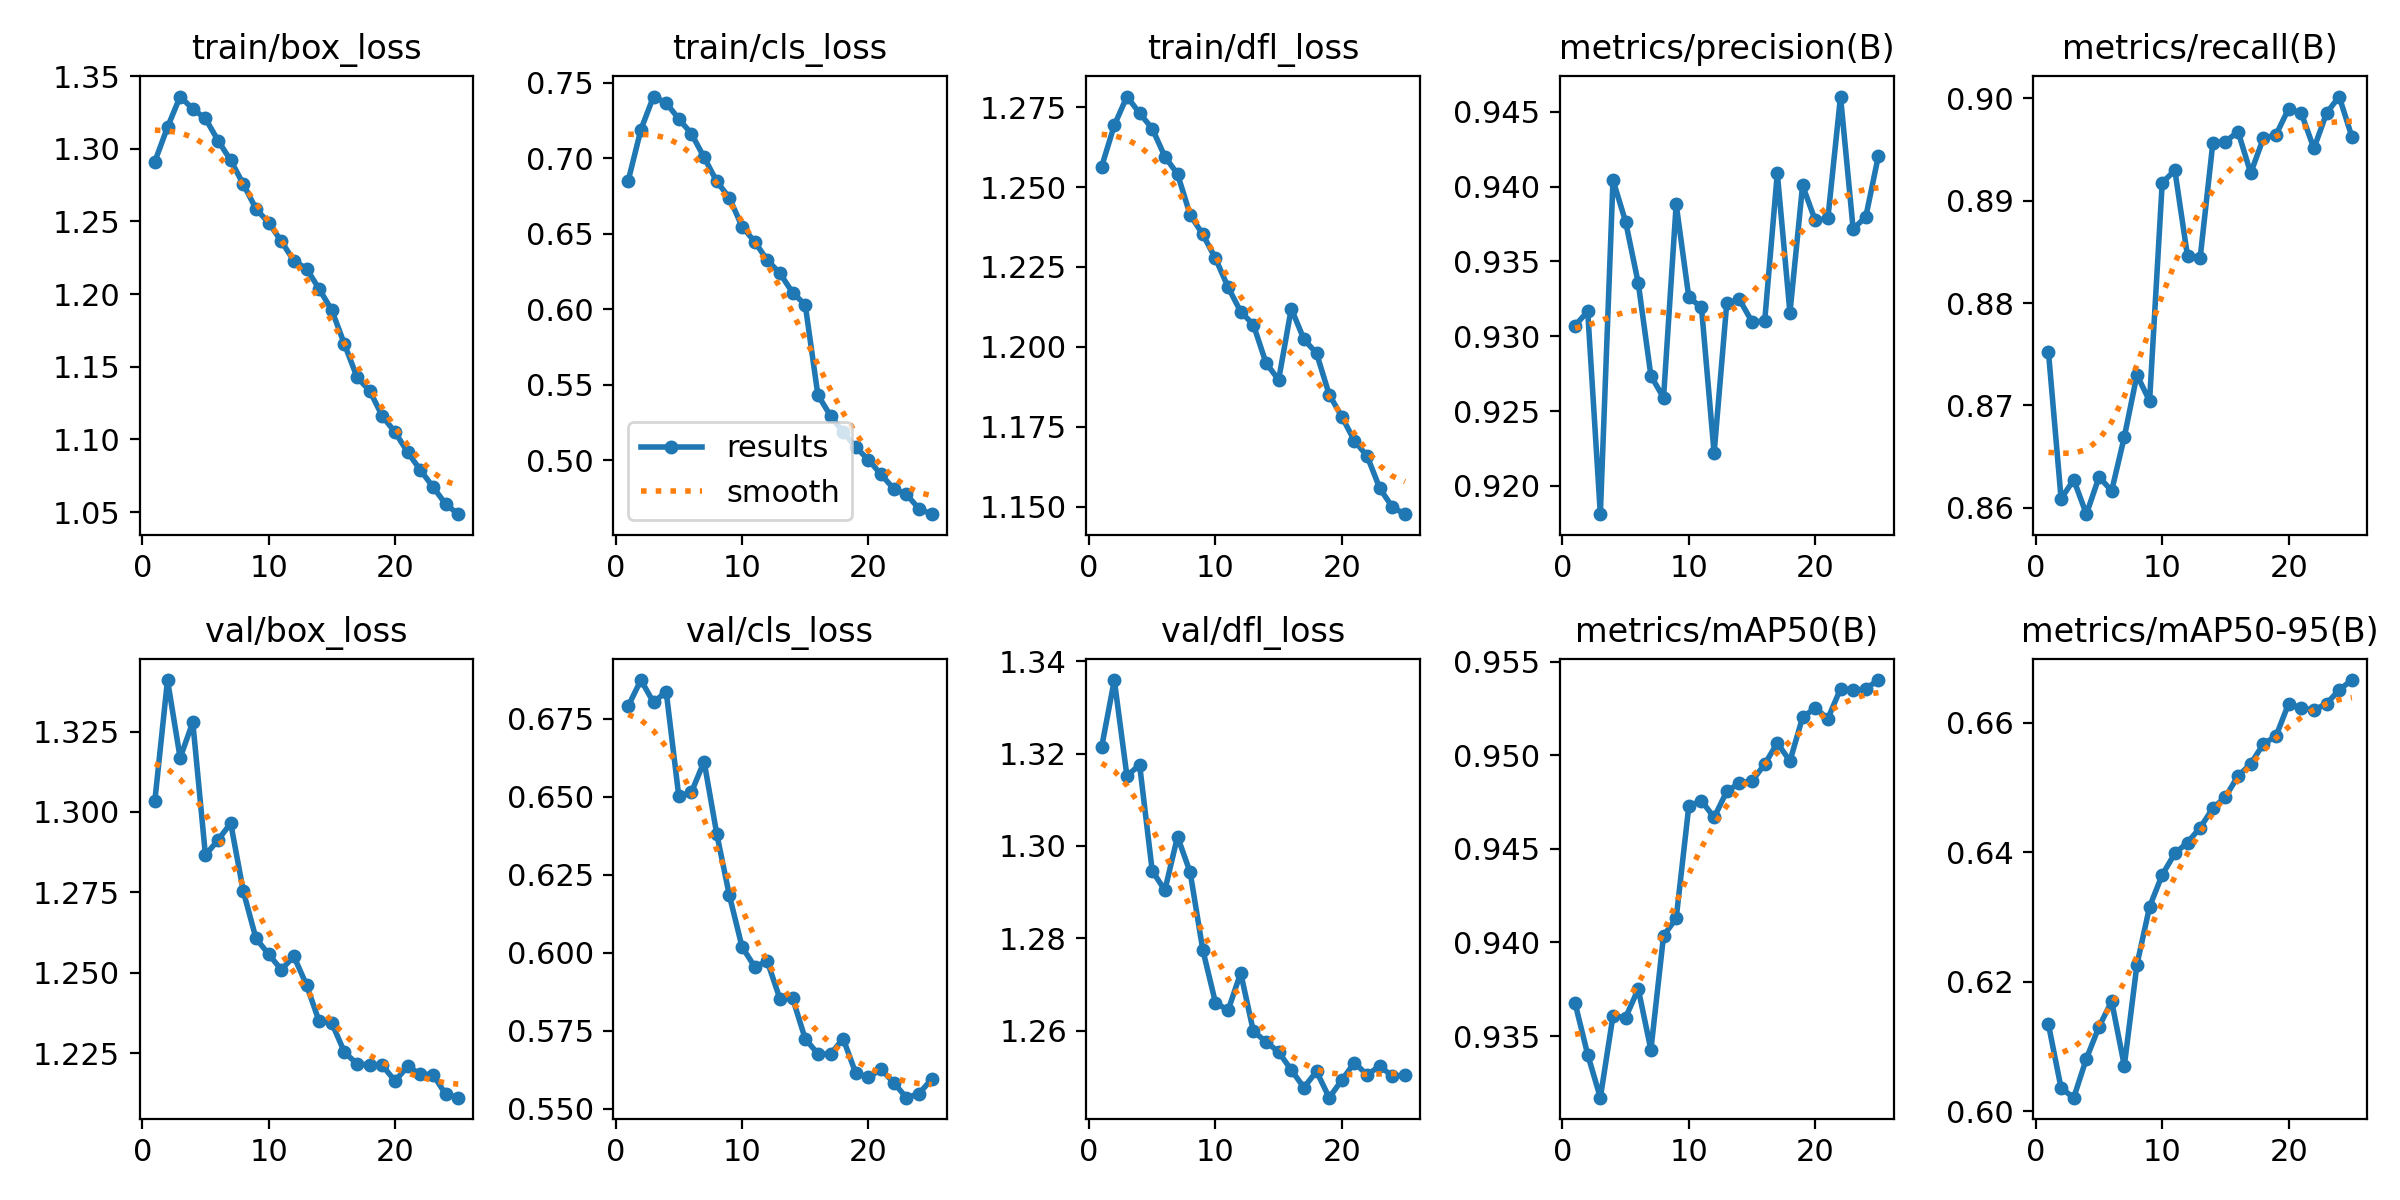

The table this chart was drawn from, first rows:
epoch, train/box_loss, train/cls_loss, train/dfl_loss, metrics/precision(B), metrics/recall(B), metrics/mAP50(B), metrics/mAP50-95(B), val/box_loss, val/cls_loss, val/dfl_loss, lr/pg0, lr/pg1, lr/pg2
1, 1.291, 0.6852, 1.256, 0.9307, 0.8752, 0.9368, 0.6134, 1.304, 0.6792, 1.321, 0.0006662, 0.0006662, 0.0006662
2, 1.315, 0.719, 1.269, 0.9317, 0.8609, 0.934, 0.6036, 1.341, 0.6875, 1.336, 0.00128, 0.00128, 0.00128
3, 1.336, 0.7409, 1.278, 0.9181, 0.8627, 0.9317, 0.6021, 1.317, 0.6803, 1.315, 0.001841, 0.001841, 0.001841
4, 1.327, 0.7367, 1.273, 0.9404, 0.8594, 0.9361, 0.6081, 1.328, 0.6838, 1.318, 0.001762, 0.001762, 0.001762
5, 1.321, 0.726, 1.268, 0.9376, 0.863, 0.936, 0.6131, 1.287, 0.6501, 1.295, 0.001762, 0.001762, 0.001762
6, 1.306, 0.7162, 1.26, 0.9335, 0.8617, 0.9375, 0.617, 1.291, 0.6515, 1.29, 0.001683, 0.001683, 0.001683
7, 1.292, 0.7005, 1.254, 0.9274, 0.8669, 0.9343, 0.607, 1.296, 0.6613, 1.302, 0.001604, 0.001604, 0.001604
8, 1.276, 0.6847, 1.241, 0.9259, 0.873, 0.9404, 0.6227, 1.275, 0.6382, 1.294, 0.001525, 0.001525, 0.001525
9, 1.259, 0.6737, 1.235, 0.9388, 0.8704, 0.9413, 0.6316, 1.261, 0.6184, 1.278, 0.001446, 0.001446, 0.001446
10, 1.249, 0.6548, 1.228, 0.9326, 0.8918, 0.9473, 0.6365, 1.256, 0.6019, 1.266, 0.001366, 0.001366, 0.001366
11, 1.236, 0.6447, 1.219, 0.9319, 0.893, 0.9476, 0.6398, 1.251, 0.5955, 1.264, 0.001287, 0.001287, 0.001287
12, 1.223, 0.6324, 1.211, 0.9222, 0.8846, 0.9467, 0.6415, 1.255, 0.5973, 1.272, 0.001208, 0.001208, 0.001208
13, 1.218, 0.6238, 1.207, 0.9322, 0.8844, 0.9481, 0.6438, 1.246, 0.5852, 1.26, 0.001129, 0.001129, 0.001129
14, 1.204, 0.6109, 1.195, 0.9325, 0.8956, 0.9485, 0.6468, 1.235, 0.5854, 1.258, 0.00105, 0.00105, 0.00105
15, 1.189, 0.603, 1.19, 0.931, 0.8958, 0.9486, 0.6486, 1.234, 0.5724, 1.255, 0.0009704, 0.0009704, 0.0009704
16, 1.165, 0.5432, 1.212, 0.931, 0.8967, 0.9495, 0.6518, 1.225, 0.5676, 1.252, 0.0008912, 0.0008912, 0.0008912
17, 1.143, 0.5294, 1.202, 0.9409, 0.8927, 0.9507, 0.6536, 1.222, 0.5675, 1.248, 0.000812, 0.000812, 0.000812
18, 1.133, 0.5186, 1.198, 0.9316, 0.8961, 0.9497, 0.6567, 1.221, 0.5725, 1.251, 0.0007328, 0.0007328, 0.0007328
19, 1.116, 0.5086, 1.185, 0.9401, 0.8964, 0.952, 0.6579, 1.221, 0.5613, 1.246, 0.0006536, 0.0006536, 0.0006536
20, 1.105, 0.5002, 1.178, 0.9377, 0.899, 0.9525, 0.663, 1.216, 0.56, 1.249, 0.0005744, 0.0005744, 0.0005744
21, 1.091, 0.4905, 1.171, 0.9379, 0.8985, 0.952, 0.6623, 1.221, 0.5626, 1.253, 0.0004952, 0.0004952, 0.0004952
22, 1.079, 0.4811, 1.166, 0.946, 0.8951, 0.9536, 0.662, 1.218, 0.5584, 1.25, 0.000416, 0.000416, 0.000416
23, 1.067, 0.4774, 1.156, 0.9372, 0.8985, 0.9535, 0.6629, 1.218, 0.5535, 1.252, 0.0003368, 0.0003368, 0.0003368
24, 1.056, 0.4678, 1.15, 0.938, 0.9002, 0.9536, 0.6651, 1.212, 0.5548, 1.25, 0.0002576, 0.0002576, 0.0002576
25, 1.049, 0.4642, 1.148, 0.9421, 0.8962, 0.954, 0.6666, 1.211, 0.5595, 1.25, 0.0001784, 0.0001784, 0.0001784
